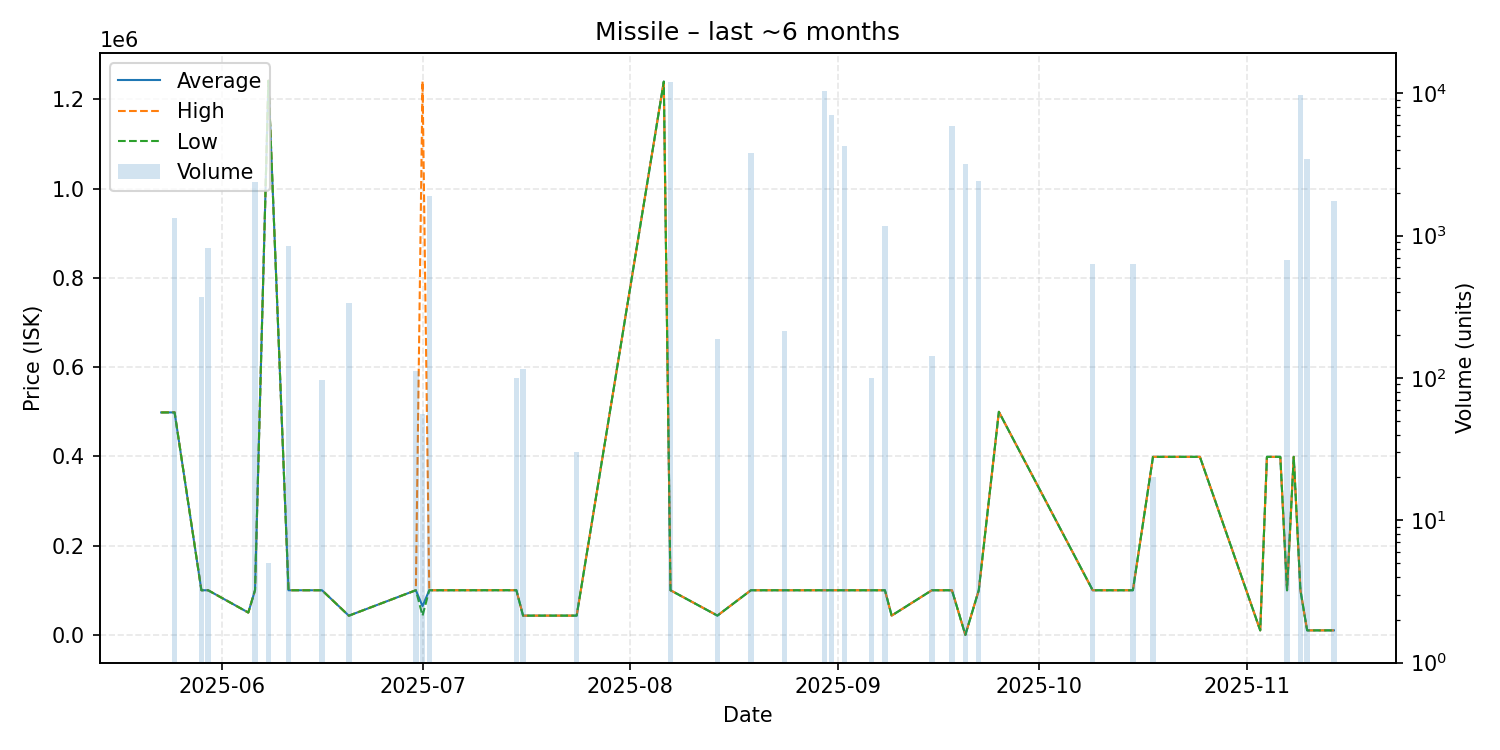

The file beside this chart, header and first rows:
date, average, highest, lowest, order_count, volume
2025-05-23, 498500, 498500, 498500, 1, 1
2025-05-25, 498600, 499200, 498500, 5, 1328
2025-05-29, 100000, 100000, 100000, 1, 372
2025-05-30, 100000, 100000, 100000, 1, 818
2025-06-05, 50000, 50000, 50000, 1, 1
2025-06-06, 100000, 100000, 100000, 1, 2394
2025-06-08, 1242000, 1242000, 1242000, 1, 5
2025-06-11, 100000, 100000, 100000, 2, 845
2025-06-16, 100000, 100000, 100000, 1, 97
2025-06-20, 42980, 42980, 42980, 1, 338
2025-06-30, 100000, 100000, 100000, 1, 112
2025-07-01, 64471, 1241000, 43080, 2, 56
2025-07-02, 100000, 100000, 100000, 1, 1891
2025-07-15, 100100, 100100, 100100, 1, 100
2025-07-16, 43100, 43100, 43100, 1, 116
2025-07-24, 43160, 43160, 43160, 1, 30
2025-08-06, 1240000, 1240000, 1240000, 1, 1
2025-08-07, 100000, 100000, 100000, 2, 12003
2025-08-14, 43180, 43180, 43180, 2, 187
2025-08-19, 100000, 100000, 100000, 1, 3781
2025-08-24, 100000, 100000, 100000, 1, 215
2025-08-30, 100000, 100000, 100000, 1, 10462
2025-08-31, 100000, 100000, 100000, 1, 7003
2025-09-02, 100000, 100000, 100000, 1, 4231
2025-09-06, 100000, 100000, 100000, 1, 100
2025-09-08, 100000, 100000, 100000, 1, 1166
2025-09-09, 43190, 43190, 43190, 1, 1
2025-09-15, 100000, 100000, 100000, 1, 143
2025-09-18, 100000, 100000, 100000, 1, 5923
2025-09-20, 0.05, 0.05, 0.05, 1, 3172
2025-09-22, 100000, 100000, 100000, 2, 2406
2025-09-25, 499900, 499900, 499900, 1, 1
2025-10-09, 100000, 100000, 100000, 1, 633
2025-10-15, 100000, 100000, 100000, 1, 632
2025-10-18, 399000, 399000, 399000, 1, 20
2025-10-22, 399000, 399000, 399000, 1, 1
2025-10-25, 399000, 399000, 399000, 1, 1
2025-11-03, 10050, 10050, 10050, 1, 1
2025-11-04, 399000, 399000, 399000, 1, 1
2025-11-06, 399000, 399000, 399000, 1, 1
2025-11-07, 100000, 100000, 100000, 2, 674
2025-11-08, 399000, 399000, 399000, 1, 1
2025-11-09, 100000, 100000, 100000, 1, 9717
2025-11-10, 10070, 10070, 10070, 1, 3432
2025-11-14, 10120, 10120, 10120, 1, 1760
